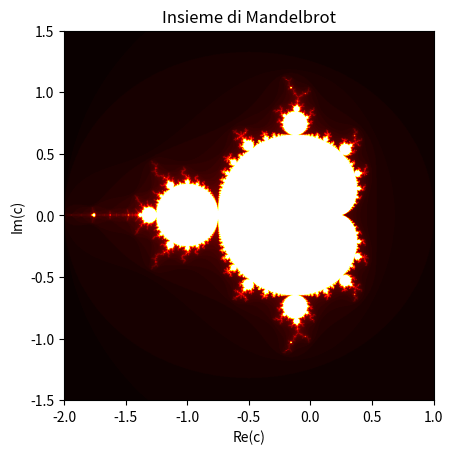

This figure's Python source:
import numpy as np
import matplotlib.pyplot as plt

# Parametri
xmin, xmax, ymin, ymax = -2.0, 1.0, -1.5, 1.5
width, height = 1000, 1000
max_iter = 100

def mandelbrot(c, max_iter):
    z = 0
    for n in range(max_iter):
        if abs(z) > 2:
            return n
        z = z*z + c
    return max_iter

def mandelbrot_set(xmin, xmax, ymin, ymax, width, height, max_iter):

    x = np.linspace(xmin, xmax, width)
    y = np.linspace(ymin, ymax, height)

    mset = np.zeros((height, width))
    for i in range(height):
        for j in range(width):
            c = complex(x[j], y[i])
            mset[i, j] = mandelbrot(c, max_iter)
    return mset

def plot_mandelbrotset(xmin, xmax, ymin, ymax, width, height, max_iter):
    mandelbrotimage = mandelbrot_set(xmin, xmax, ymin, ymax, width, height, max_iter)
    plt.imshow(mandelbrotimage, extent=[xmin, xmax, ymin, ymax], cmap='hot')
    plt.xlabel("Re(c)")
    plt.ylabel("Im(c)")
    plt.title("Insieme di Mandelbrot")
    plt.show()

def main():
    plot_mandelbrotset(xmin, xmax, ymin, ymax, width, height, max_iter)

if __name__ == "__main__":
    main()
